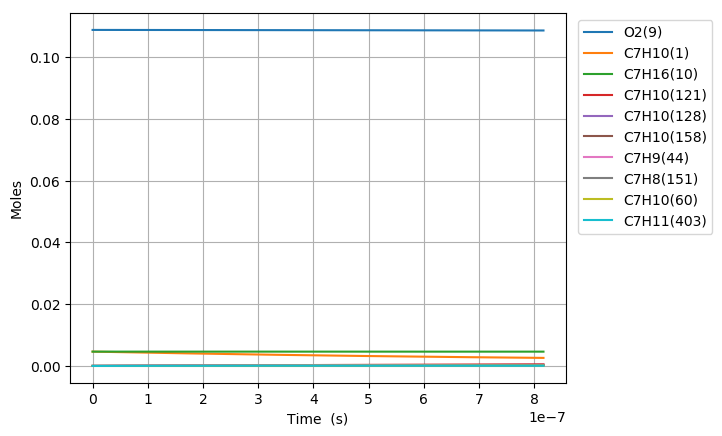

The table this chart was drawn from, first rows:
Time (s), Volume (m^3), H(11), O(12), OH(13), H2(14), H2O(15), Ar(16), He(17), HO2(18), H2O2(19), N2, Ne, C7H10(1), CO(2), CO2(3), CH4(4), C2H2(5), C4H4(6), C5H6(7), C5H5(8), O2(9), C7H16(10), C7H10(60)
0.0, 0.004843, 0.0, 0.0, 0.0, 0.0, 0.0, 0.0, 0.0, 0.0, 0.0, 0.8803, 0.0, 0.00463, 0.0, 0.0, 0.0, 0.0, 0.0, 0.0, 0.0, 0.1088, 0.00463, 0.0
3.062797496198043e-19, 0.004843, 5.1041110688570302e-22, 8.3665317007436725e-35, 8.0907412332417517e-35, 1.2083358572454196e-34, 3.5351686250146023e-46, 0.0, 0.0, 1.3302142860727619e-22, 6.3970331084466939e-38, 0.8803, 0.0, 0.00463, 7.8958255667782801e-97, 3.2835125098367614e-119, 3.4951712758534214e-64, -3.2054836803815975e-176, 0.0, 0.0, 0.0, 0.1088, 0.00463, 1.0501865115004631e-16
8.575832989354521e-19, 0.004843, 1.4291511475694142e-21, 4.9640291735703104e-34, 4.8868078426404038e-34, 7.2983487835425694e-34, 4.1969524712225353e-45, 0.0, 0.0, 3.7246129129819653e-22, 3.8638192348183826e-37, 0.8803, 0.0, 0.00463, 1.4181314495807217e-94, 1.0648082598130271e-116, 2.0673176106700839e-62, 1.0248271444333514e-171, 0.0, 0.0, 0.0, 0.1088, 0.00463, 2.9405222324156787e-16
1.960190397566748e-18, 0.004843, 3.2666314220942256e-21, 2.3704383472258595e-33, 2.3527877572700585e-33, 3.5138409815395436e-33, 4.1205931283939019e-44, 0.0, 0.0, 8.5134618146156568e-22, 1.8602740821693008e-36, 0.8803, 0.0, 0.00463, 5.148138569892145e-92, 7.717798919852854e-114, 1.3643325711639912e-60, 2.3493573831116468e-167, 0.0, 0.0, 0.0, 0.1088, 0.00463, 6.7211936751036384e-16
4.165404594829339e-18, 0.004843, 6.9415927437702617e-21, 1.0312751005436932e-32, 1.0275243501527089e-32, 1.5345868576597772e-32, 3.6446183959261473e-43, 0.0, 0.0, 1.8091366208363046e-21, 8.1244061997445417e-36, 0.8803, 0.0, 0.00463, 1.5231284919662574e-89, 4.5681937351185153e-111, 8.7832680650781721e-59, 4.6666065409259505e-163, 0.0, 0.0, 0.0, 0.1088, 0.00463, 1.4282536563909671e-15
8.57583298935452e-18, 0.004843, 1.429151847760288e-20, 4.297435057005433e-32, 4.2897129236355032e-32, 6.4065995857253105e-32, 3.0635220651795472e-42, 0.0, 0.0, 3.7248001351528992e-21, 3.3918636868544121e-35, 0.8803, 0.0, 0.00463, 4.1537887723892676e-87, 2.4919819399096413e-108, 5.6131636738428479e-57, 8.2427228994088688e-159, 0.0, 0.0, 0.0, 0.1088, 0.00463, 2.9405222355242189e-15
1.7396689778404887e-17, 0.004843, 2.8991382306989365e-20, 1.7540550312556533e-31, 1.7524885411702033e-31, 2.6173062306565539e-31, 2.5116616103120359e-41, 0.0, 0.0, 7.5564577010557368e-21, 1.3857556573652379e-34, 0.8803, 0.0, 0.00463, 1.0948570125991363e-84, 1.3137586507399909e-105, 3.5849490971188901e-55, 1.392718448554879e-154, 0.0, 0.0, 0.0, 0.1088, 0.00463, 5.9650593992789023e-15
3.503840335650562e-17, 0.004843, 5.8391159411039973e-20, 7.0870007339497842e-31, 7.0838456891374415e-31, 1.0579580423283978e-30, 2.0340105174541677e-40, 0.0, 0.0, 1.5221094941953708e-20, 5.6020010688841818e-34, 0.8803, 0.0, 0.00463, 2.8420184364744636e-82, 6.8206823251914257e-103, 2.2909498355850277e-53, 2.3125978446096097e-150, 0.0, 0.0, 0.0, 0.1088, 0.00463, 1.2014133748740955e-14
7.032183051270707e-17, 0.004843, 1.17190911387396e-19, 2.8490218859589025e-30, 2.8483886695448497e-30, 4.2540109339476129e-30, 1.637151556728085e-39, 0.0, 0.0, 3.0555657540297276e-20, 2.2529864120652543e-33, 0.8803, 0.0, 0.00463, 1.1119758489697559e-79, 5.3338975535028467e-100, 1.4647079169986438e-51, 3.8980041013479006e-145, 0.0, 0.0, 0.0, 0.1088, 0.00463, 2.4112282535475608e-14
1.4088868482510998e-16, 0.004843, 2.3479120631032647e-19, 1.142462508656495e-29, 1.1423356438371894e-29, 1.7060552073633769e-29, 1.3137157328007484e-38, 0.0, 0.0, 6.124593264569764e-20, 9.0390635533696987e-33, 0.8803, 0.0, 0.00463, 2.8550391147708411e-77, 2.7408272715706885e-97, 9.3656381334677385e-50, 6.4108071158126304e-141, 0.0, 0.0, 0.0, 0.1088, 0.00463, 4.8308580460185469e-14
2.820223934499158e-16, 0.004843, 4.6999495921534899e-19, 4.5755900828691648e-29, 4.5753361253577854e-29, 6.8331720841742894e-29, 1.0525787887214466e-37, 0.0, 0.0, 1.2271106204880974e-19, 3.6232076691777086e-32, 0.8803, 0.0, 0.00463, 7.309349159890329e-75, 1.4033994796771558e-94, 5.9868172429240791e-48, 1.0497620929573546e-136, 0.0, 0.0, 0.0, 0.1088, 0.00463, 9.6701177714554187e-14
5.642898106995275e-16, 0.004843, 9.4041511069911886e-19, 1.831405770298623e-28, 1.8313549509377514e-28, 2.7350916340464134e-28, 8.4271512806278528e-37, 0.0, 0.0, 2.45979474351312e-19, 1.4525219422589507e-31, 0.8803, 0.0, 0.00463, 1.8684803292506445e-72, 7.1750084749515359e-92, 3.8235948033824499e-46, 1.7144500479489298e-132, 0.0, 0.0, 0.0, 0.1088, 0.00463, 1.934863778429823e-13
8.465572279491391e-16, 0.004843, 1.41084790130409e-18, 3.89249224343972e-28, 3.892415992860924e-28, 5.8132446865968401e-28, 2.4101286049316253e-36, 0.0, 0.0, 3.6958587713546698e-19, 3.0905725048875266e-31, 0.8803, 0.0, 0.00463, 1.136070295304266e-71, 5.0715046146152764e-91, 2.0993178018632597e-45, 1.2458304721018332e-131, 0.0, 0.0, 0.0, 0.1088, 0.00463, 2.9027158359099554e-13
1.4110920624483626e-15, 0.004843, 2.351763986734305e-18, 1.0763771593218169e-27, 1.076364442947489e-27, 1.6075285682708867e-27, 1.1078822508586651e-35, 0.0, 0.0, 6.1814934438167146e-19, 8.5701070618364911e-31, 0.8803, 0.0, 0.00463, 1.3060942994455177e-69, 1.0061960870582514e-88, 4.664773945599662e-44, 1.7160167166527899e-127, 0.0, 0.0, 0.0, 0.1088, 0.00463, 4.8384201756451653e-13
1.9191734134976635e-15, 0.004843, 3.1986292212864796e-18, 1.9168636692222265e-27, 1.9168463651081612e-27, 2.862771362241621e-27, 2.4940431739479926e-35, 0.0, 0.0, 8.4294653900465352e-19, 1.529017948910763e-30, 0.8803, 0.0, 0.00463, 8.5297817254030752e-69, 7.0300938342034222e-88, 1.7591266012703611e-43, 3.5829521531330665e-126, 0.0, 0.0, 0.0, 0.1088, 0.00463, 6.5805542629641256e-13
2.4272547645469644e-15, 0.004843, 4.0455375517754325e-18, 2.9924209850172294e-27, 2.9923990855184377e-27, 4.4690876585888126e-27, 4.7141925580472098e-35, 0.0, 0.0, 1.0688964298171837e-18, 2.3913791945806361e-30, 0.8803, 0.0, 0.00463, 2.8573392117509842e-68, 2.7979093671718859e-87, 5.407265940326108e-43, 1.6771331762847921e-125, 0.0, 0.0, 0.0, 0.1088, 0.00463, 8.3226885424503516e-13
2.9353361155962652e-15, 0.004843, 4.892486553981548e-18, 4.2900380770827624e-27, 4.2900115735311989e-27, 6.4070457479449509e-27, 7.8799488932586584e-35, 0.0, 0.0, 1.2959342447756475e-18, 3.4344075076952509e-30, 0.8803, 0.0, 0.00463, 9.7131616986115109e-68, 9.9366826009003378e-87, 1.3276239188860758e-42, 1.188282751652011e-124, 0.0, 0.0, 0.0, 0.1088, 0.00463, 1.0064823003452856e-12
3.951498817694867e-15, 0.004843, 6.5864772029840382e-18, 7.3917057596306355e-27, 7.3916700240279539e-27, 1.1039310135247456e-26, 1.6823776524259829e-34, 0.0, 0.0, 1.7524882158190989e-18, 5.9349516943570116e-30, 0.8803, 0.0, 0.00463, 7.3623983854134142e-67, 7.9460418451159315e-86, 4.7949397254715243e-42, 7.2273561712311164e-123, 0.0, 0.0, 0.0, 0.1088, 0.00463, 1.3549092339384821e-12
4.967661519793469e-15, 0.004843, 8.2806178806310417e-18, 1.1314285033553895e-26, 1.1314240021664251e-26, 1.6897589418348915e-26, 3.0593583318239242e-34, 0.0, 0.0, 2.2130558706133817e-18, 9.1105421181030214e-30, 0.8803, 0.0, 0.00463, 2.8509770990550938e-66, 3.4632086227818109e-85, 1.3126243395735031e-41, 5.3519873904811777e-122, 0.0, 0.0, 0.0, 0.1088, 0.00463, 1.7033362346223458e-12
5.9838242218920706e-15, 0.004843, 9.9749185087558324e-18, 1.611352885057251e-26, 1.6113474505143683e-26, 2.4065149510029855e-26, 5.0609724700472364e-34, 0.0, 0.0, 2.6779031223210923e-18, 1.3012885880208482e-29, 0.8803, 0.0, 0.00463, 9.4473129353453856e-66, 1.238410929398775e-84, 3.1231016856754944e-41, 3.6841792608200875e-121, 0.0, 0.0, 0.0, 0.1088, 0.00463, 2.0517633069432515e-12
8.016149626089275e-15, 0.004843, 1.3364007006433918e-17, 2.8391872684589007e-26, 2.8391799432834955e-26, 4.2402580890964751e-26, 1.1674973815398343e-33, 0.0, 0.0, 3.620637187554403e-18, 2.307668281697699e-29, 0.8803, 0.0, 0.00463, 1.1010794541464022e-64, 2.1880252213938468e-83, 1.6756058722463417e-40, 4.9956848866167053e-119, 0.0, 0.0, 0.0, 0.1088, 0.00463, 2.7486176705055125e-12
1.0048475030286478e-14, 0.004843, 1.6753741593274052e-17, 4.4232659993766922e-26, 4.4232567456372687e-26, 6.606044979554118e-26, 2.2429279444627356e-33, 0.0, 0.0, 4.5806648007357159e-18, 3.6179313895736253e-29, 0.8803, 0.0, 0.00463, 5.5240211734185566e-64, 1.3038109465909454e-82, 5.7583123259951439e-40, 4.9764290225273889e-118, 0.0, 0.0, 0.0, 0.1088, 0.00463, 3.4454723250254285e-12
1.4113125838680887e-14, 0.004843, 2.3535138141889758e-17, 8.6612165009524222e-26, 8.6612032275442522e-26, 1.2935333123753177e-25, 6.170090352104812e-33, 0.0, 0.0, 6.5523320990109891e-18, 7.1793081170408819e-29, 0.8803, 0.0, 0.00463, 1.0308924687538537e-62, 3.9663007374115427e-81, 4.8518624787030997e-39, 1.4939400865295332e-115, 0.0, 0.0, 0.0, 0.1088, 0.00463, 4.8391825073071401e-12
1.8177776647075294e-14, 0.004843, 3.0319092038056121e-17, 1.432591637059137e-25, 1.4325898810750998e-25, 2.1395442742533412e-25, 1.3017202397002579e-32, 0.0, 0.0, 8.5925048442518205e-18, 1.2024545792124195e-28, 0.8803, 0.0, 0.00463, 6.1532219507583802e-62, 2.7883949493262274e-80, 1.9792109488718419e-38, 1.6876185083352289e-114, 0.0, 0.0, 0.0, 0.1088, 0.00463, 6.2328938536895074e-12
2.22424274554697e-14, 0.004843, 3.7105585528163509e-17, 2.1417959093821914e-25, 2.1417936909099274e-25, 3.1987260227467799e-25, 2.3579247405779661e-32, 0.0, 0.0, 1.0700741582740477e-17, 1.8195903403699592e-28, 0.8803, 0.0, 0.00463, 2.5908220238293061e-61, 1.3117833739854647e-79, 5.9252438396201212e-38, 1.8925913471492884e-113, 0.0, 0.0, 0.0, 0.1088, 0.00463, 7.6266063639143632e-12
2.6307078263864108e-14, 0.004843, 4.3894600412937629e-17, 2.993789610542988e-25, 2.9937868884572571e-25, 4.4711609169387808e-25, 3.8673210337952404e-32, 0.0, 0.0, 1.2876589581219915e-17, 2.5736502007589989e-28, 0.8803, 0.0, 0.00463, 8.8544222503005541e-61, 4.9138277805034882e-79, 1.4751961233844855e-37, 1.6956561203816821e-112, 0.0, 0.0, 0.0, 0.1088, 0.00463, 9.0203200376670284e-12
3.443637988065292e-14, 0.004843, 5.7480127657927464e-17, 5.1263390547466955e-25, 5.1263351758554306e-25, 7.6560795249380224e-25, 8.5480128711720558e-32, 0.0, 0.0, 1.7429459549619781e-17, 4.5083434918732884e-28, 0.8803, 0.0, 0.00463, 7.0496005151320087e-60, 4.704381536595568e-78, 6.4553567040495946e-37, 8.8060804944637217e-111, 0.0, 0.0, 0.0, 0.1088, 0.00463, 1.1807750874498332e-11
4.2565681497441737e-14, 0.004843, 7.1075530204107422e-17, 7.8306573524772665e-25, 7.8306520705059142e-25, 1.1694923478870589e-24, 1.599792752198038e-31, 0.0, 0.0, 2.2247542495581975e-17, 7.0405737894893511e-28, 0.8803, 0.0, 0.00463, 3.2081657474820095e-59, 2.4005436558464576e-77, 2.0222765081995834e-36, 9.6550748844586957e-110, 0.0, 0.0, 0.0, 0.1088, 0.00463, 1.459518636143894e-11
5.069498311423055e-14, 0.004843, 8.468065899274381e-17, 1.1107175979984679e-24, 1.1107168993762043e-24, 1.6588337209522087e-24, 2.6905996213993879e-31, 0.0, 0.0, 2.732712934720433e-17, 1.0205758993851957e-27, 0.8803, 0.0, 0.00463, 1.1387460485479055e-58, 9.4021949153914712e-77, 5.2319340249041978e-36, 7.9769946502464012e-109, 0.0, 0.0, 0.0, 0.1088, 0.00463, 1.7382626495507065e-11
6.695358634780819e-14, 0.004843, 1.1191953424288657e-16, 1.9378429324019204e-24, 1.9378417874590472e-24, 2.8941286239217503e-24, 6.1781316220100214e-31, 0.0, 0.0, 3.8256852377671079e-17, 1.8569012731569275e-27, 0.8803, 0.0, 0.00463, 1.2301515919298125e-57, 1.6268266311922672e-75, 2.8099356542202939e-35, 8.8529060481280378e-107, 0.0, 0.0, 0.0, 0.1088, 0.00463, 2.2957520692633667e-11
8.158632925802805e-14, 0.004843, 1.3646638755774608e-16, 2.8783515800254723e-24, 2.8783498973260978e-24, 4.2987593011997254e-24, 1.117124589807582e-30, 0.0, 0.0, 4.8953152055109627e-17, 2.8594855992559918e-27, 0.8803, 0.0, 0.00463, 5.5306593353533056e-57, 8.529509241453546e-75, 8.7823268590129596e-35, 1.066605659792015e-105, 0.0, 0.0, 0.0, 0.1088, 0.00463, 2.7974941332102347e-11
9.621907216824792e-14, 0.004843, 1.6104262124137447e-16, 4.0048689274554493e-24, 4.0048665770138125e-24, 5.9811903072644111e-24, 1.8322877237307253e-30, 0.0, 0.0, 6.0443650378993786e-17, 4.1182351729630599e-27, 0.8803, 0.0, 0.00463, 1.9180014823879399e-56, 3.4114830642523537e-74, 2.2585802385030812e-34, 7.4630891714319343e-105, 0.0, 0.0, 0.0, 0.1088, 0.00463, 3.2992376979222344e-11
1.1085181507846779e-13, 0.004843, 1.8564747708601847e-16, 5.3176144800714138e-24, 5.3176113511762858e-24, 7.9417494870584564e-24, 2.8020969593818754e-30, 0.0, 0.0, 7.2709477088908174e-17, 5.6514641408280352e-27, 0.8803, 0.0, 0.00463, 5.6026673999790354e-56, 1.1132825979222695e-73, 5.054498074380155e-34, 4.6476317659059284e-104, 0.0, 0.0, 0.0, 0.1088, 0.00463, 3.8009827614358231e-11
1.2548455798868765e-13, 0.004843, 2.1028021735795751e-16, 6.8168020638420425e-24, 6.8167980923562828e-24, 1.0180756203765919e-23, 4.0654127581868261e-30, 0.0, 0.0, 8.573227103671426e-17, 7.4770799232741575e-27, 0.8803, 0.0, 0.00463, 1.4362739512196749e-55, 3.143474435744095e-73, 1.0214276321639244e-33, 2.3908142152768093e-103, 0.0, 0.0, 0.0, 0.1088, 0.00463, 4.3027293217103097e-11
1.401173008989075e-13, 0.004843, 2.3494012396043245e-16, 8.5026400618728087e-24, 8.5026352646003985e-24, 1.2698521692045119e-23, 5.661163190117104e-30, 0.0, 0.0, 9.9494159559289907e-17, 9.6125993809154906e-27, 0.8803, 0.0, 0.00463, 3.3241438459276677e-55, 7.9499817217371303e-73, 1.9083910010194021e-33, 1.0293141978018973e-102, 0.0, 0.0, 0.0, 0.1088, 0.00463, 4.8044773766307867e-11
1.6938278671934724e-13, 0.004843, 2.8433865283396066e-16, 1.2435076099635515e-23, 1.2435070237707659e-23, 1.8571536983936265e-23, 1.0005909221040593e-29, 0.0, 0.0, 1.2916594616100308e-16, 1.4881634357951131e-26, 0.8803, 0.0, 0.00463, 1.4218012479342076e-54, 4.0197542722108592e-72, 5.5799245224170075e-33, 1.415140461953173e-101, 0.0, 0.0, 0.0, 0.1088, 0.00463, 5.8079779616240338e-11
1.9864827253978697e-13, 0.004843, 3.3383769064800381e-16, 1.7116486418606638e-23, 1.7116481689201757e-23, 2.5563131057571424e-23, 1.6148716424935353e-29, 0.0, 0.0, 1.6159110670071553e-16, 2.1591262108068225e-26, 0.8803, 0.0, 0.00463, 4.7430292205201771e-54, 1.5314539515916017e-71, 1.3692047890062586e-32, 1.0426599063275675e-100, 0.0, 0.0, 0.0, 0.1088, 0.00463, 6.8114844981368529e-11
2.2791375836022673e-13, 0.004843, 3.8343216448024662e-16, 2.2548351396143513e-23, 2.2548352636912686e-23, 3.3675514982020311e-23, 2.4402669612051161e-29, 0.0, 0.0, 1.9664338330700178e-16, 2.9868146476801905e-26, 0.8803, 0.0, 0.00463, 1.3334150754394732e-53, 4.8219773566962234e-71, 2.9630103891837258e-32, 5.8764250833581619e-100, 0.0, 0.0, 0.0, 0.1088, 0.00463, 7.8149969668081583e-11
2.5717924418066644e-13, 0.004843, 4.3311726978994855e-16, 2.8732076695959365e-23, 2.8732092747147199e-23, 4.2910788243172127e-23, 3.5081409302908141e-29, 0.0, 0.0, 2.3420320280796134e-16, 3.9833534315779987e-26, 0.8803, 0.0, 0.00463, 3.3194844182945659e-53, 1.3338072007442954e-70, 5.83596909444549e-32, 2.7921006926250528e-99, 0.0, 0.0, 0.0, 0.1088, 0.00463, 8.8185153473283377e-11
2.8644473000110616e-13, 0.004843, 4.8288844264287684e-16, 3.5669000972655019e-23, 3.5669046323417304e-23, 5.3270950248779782e-23, 4.8499077206094639e-29, 0.0, 0.0, 2.7415698613125593e-16, 5.1603800730172632e-26, 0.8803, 0.0, 0.00463, 7.5150483718681223e-53, 3.3410889459902711e-70, 1.0675857728180901e-31, 1.1464164794353591e-98, 0.0, 0.0, 0.0, 0.1088, 0.00463, 9.8220396185475717e-11
3.1571021582154587e-13, 0.004843, 5.3274135177353386e-16, 4.3360398114165145e-23, 4.3360494795578748e-23, 6.4757903676583992e-23, 6.4970358219285815e-29, 0.0, 0.0, 3.1639695001734644e-16, 6.5290608024503834e-26, 0.8803, 0.0, 0.00463, 1.5728398704899255e-52, 7.70526774289711e-70, 1.8390542783144576e-31, 4.1377558420856075e-98, 0.0, 0.0, 0.0, 0.1088, 0.00463, 1.0825569758503846e-10
3.449757016419856e-13, 0.004843, 5.8267190148815653e-16, 5.1807476451839371e-23, 5.180765617357428e-23, 7.7373453293866773e-23, 8.4810520550341637e-29, 0.0, 0.0, 3.608211789991981e-16, 8.1000847774505055e-26, 0.8803, 0.0, 0.00463, 3.080289109371271e-52, 1.6541817364180154e-69, 3.013647818738117e-31, 1.333466094337411e-97, 0.0, 0.0, 0.0, 0.1088, 0.00463, 1.1829105744413855e-10
3.8570735712369995e-13, 0.004843, 6.5228714123671116e-16, 6.482404590282437e-23, 6.4824417472253324e-23, 9.6813451926891399e-23, 1.1862569663686144e-28, 0.0, 0.0, 4.2610603574770047e-16, 1.0642603470055067e-25, 0.8803, 0.0, 0.00463, 7.1897734783892662e-52, 4.3680388987420619e-69, 5.5985159791647782e-31, 6.1393227895442587e-97, 0.0, 0.0, 0.0, 0.1088, 0.00463, 1.3225835180367682e-10
4.264390126054143e-13, 0.004843, 7.2203552207602258e-16, 7.9309566900229209e-23, 7.9310257639247581e-23, 1.1844730374609358e-22, 1.6043133859483331e-28, 0.0, 0.0, 4.951926864923979e-16, 1.3623110588000217e-25, 0.8803, 0.0, 0.00463, 1.5363209761549255e-51, 1.0461896373723101e-68, 9.7452393888908576e-31, 2.3801412150366323e-96, 0.0, 0.0, 0.0, 0.1088, 0.00463, 1.4622575829148805e-10
4.671706680871287e-13, 0.004843, 7.9190798064448649e-16, 9.5266745865120549e-23, 9.5267936660663188e-23, 1.4227905108032102e-22, 2.1108194255756879e-28, 0.0, 0.0, 5.6785566906995519e-16, 1.7066396429754667e-25, 0.8803, 0.0, 0.00463, 3.0494527093550817e-51, 2.2956025342319878e-68, 1.6085599900221721e-30, 7.8323079310118927e-96, 0.0, 0.0, 0.0, 0.1088, 0.00463, 1.60193276226972e-10
5.079023235688432e-13, 0.004843, 8.6189609996316855e-16, 1.1269810907981631e-22, 1.1270004753928274e-22, 1.68312467192222e-22, 2.7143350772749559e-28, 0.0, 0.0, 6.4388562796535871e-16, 2.0995929593974649e-25, 0.8803, 0.0, 0.00463, 5.6936852980734879e-51, 4.6849827261700809e-68, 2.5404791307942081e-30, 2.2949385166288802e-95, 0.0, 0.0, 0.0, 0.1088, 0.00463, 1.7416090490874843e-10
5.486339790505576e-13, 0.004843, 9.3199208379974044e-16, 1.31606009826479e-22, 1.316090252441997e-22, 1.9655106693359233e-22, 3.423435272891295e-28, 0.0, 0.0, 7.2308867540993938e-16, 2.5433909281314244e-25, 0.8803, 0.0, 0.00463, 1.0103897346299214e-50, 9.0062157544466443e-68, 3.8662624650622982e-30, 6.1391634157673983e-95, 0.0, 0.0, 0.0, 0.1088, 0.00463, 1.8812864361591517e-10
5.89365634532272e-13, 0.004843, 1.002188692850247e-15, 1.5199264613925459e-22, 1.5199716574788152e-22, 2.269981332525075e-22, 4.2467083771690327e-28, 0.0, 0.0, 8.052848010476464e-16, 3.0401392492334355e-25, 0.8803, 0.0, 0.00463, 1.7176379844009044e-50, 1.6471993536896011e-67, 5.700861397515827e-30, 1.5252754277083813e-94, 0.0, 0.0, 0.0, 0.1088, 0.00463, 2.0209649161063386e-10
6.300972900139864e-13, 0.004843, 1.0724792254881897e-15, 1.7386006615778058e-22, 1.7386663272931898e-22, 2.5965672518427557e-22, 5.1927560062299907e-28, 0.0, 0.0, 8.9030739235092949e-16, 3.5918333793899931e-25, 0.8803, 0.0, 0.00463, 2.812754199546395e-50, 2.8836095539072434e-67, 8.179778849982666e-30, 3.5260460334361902e-94, 0.0, 0.0, 0.0, 0.1088, 0.00463, 2.160644481390658e-10
6.708289454957008e-13, 0.004843, 1.1428574605294425e-15, 1.9721018404566042e-22, 1.9721947576135198e-22, 2.9452970161738207e-22, 6.2701919286961126e-28, 0.0, 0.0, 9.7800180849350778e-16, 4.2003701269733234e-25, 0.8803, 0.0, 0.00463, 4.4620737879398493e-50, 4.8706019524439188e-67, 1.146173059152681e-29, 7.7708576194621068e-94, 0.0, 0.0, 0.0, 0.1088, 0.00463, 2.3003251243384838e-10
7.115606009774153e-13, 0.004843, 1.213317637408839e-15, 2.2204478550582463e-22, 2.2205763651497579e-22, 3.3161972952811688e-22, 7.4876416763306128e-28, 0.0, 0.0, 1.068224886359142e-15, 4.8675516779050474e-25, 0.8803, 0.0, 0.00463, 6.8824812895568721e-50, 7.9668309481873509e-67, 1.5729453851501754e-29, 1.6340815110483589e-93, 0.0, 0.0, 0.0, 0.1088, 0.00463, 2.4400068371492972e-10
7.522922564591297e-13, 0.004843, 1.2838543945723565e-15, 2.4836554492018599e-22, 2.4838296841777778e-22, 3.7092930956946499e-22, 8.8537413421406152e-28, 0.0, 0.0, 1.1608434052156061e-15, 5.5950980569747036e-25, 0.8803, 0.0, 0.00463, 1.0359292871113624e-49, 1.2684672611438451e-66, 2.1192664388542196e-29, 3.3013070361459522e-93, 0.0, 0.0, 0.0, 0.1088, 0.00463, 2.5796896119219821e-10
7.930239119408441e-13, 0.004843, 1.3544627827075787e-15, 2.7617402167299881e-22, 2.7619723260562255e-22, 4.1246077058166862e-22, 1.0377137935621827e-27, 0.0, 0.0, 1.2557344163605064e-15, 6.3846445758133452e-25, 0.8803, 0.0, 0.00463, 1.5249234041728861e-49, 1.9689100782468237e-66, 2.8087620166735961e-29, 6.4222055963374225e-93, 0.0, 0.0, 0.0, 0.1088, 0.00463, 2.7193734406492842e-10
8.337555674225585e-13, 0.004843, 1.4251382020900598e-15, 3.0547167758304887e-22, 3.0550211840030967e-22, 4.5621629561643624e-22, 1.2066488261883698e-27, 0.0, 0.0, 1.3527836817291892e-15, 7.2377545383013021e-25, 0.8803, 0.0, 0.00463, 2.2003894168612346e-49, 2.9878483951602769e-66, 3.6680697169715539e-29, 1.2063077659104338e-92, 0.0, 0.0, 0.0, 0.1088, 0.00463, 2.8590583152449866e-10
8.744872229042729e-13, 0.004843, 1.495876384800321e-15, 3.3625988185278777e-22, 3.3629924964402119e-22, 5.0219792932396391e-22, 1.3930458743345311e-27, 0.0, 0.0, 1.4518852307394803e-15, 8.1559229505605702e-25, 0.8803, 0.0, 0.00463, 3.118694181809379e-49, 4.4445034926042606e-66, 4.7270016508133973e-29, 2.1998711380763624e-92, 0.0, 0.0, 0.0, 0.1088, 0.00463, 2.9987442275520215e-10
9.152188783859873e-13, 0.004843, 1.5666733654359857e-15, 3.6853991921743764e-22, 3.685901942901742e-22, 5.5040759011862801e-22, 1.5977724905943635e-27, 0.0, 0.0, 1.5529406303971256e-15, 9.1405825082313452e-25, 0.8803, 0.0, 0.00463, 4.3490738255689125e-49, 6.4926530197269962e-66, 6.0187137959766299e-29, 3.899903378220484e-92, 0.0, 0.0, 0.0, 0.1088, 0.00463, 3.1384311693550311e-10
9.559505338677016e-13, 0.004843, 1.6375254837400667e-15, 4.0231298921798929e-22, 4.0237646428557222e-22, 6.0084706909162993e-22, 1.8216971618003233e-27, 0.0, 0.0, 1.6558590507773909e-15, 1.0193103229110102e-24, 0.8803, 0.0, 0.00463, 5.9754413228067071e-49, 9.3277050967884971e-66, 7.5797776789411672e-29, 6.7424432983166551e-92, 0.0, 0.0, 0.0, 0.1088, 0.00463, 3.278119132379645e-10
9.96682189349416e-13, 0.004843, 1.7084293350492115e-15, 4.3758021998949085e-22, 4.3765953163457031e-22, 6.5351805059573466e-22, 2.0656892136301653e-27, 0.0, 0.0, 1.7605560301081509e-15, 1.131480246446328e-24, 0.8803, 0.0, 0.00463, 8.0988151769844729e-49, 1.319511932793669e-65, 9.4504478087086859e-29, 1.1380834614442922e-91, 0.0, 0.0, 0.0, 0.1088, 0.00463, 3.4178081083134606e-10
1e-12, 0.004843, 1.7142070128434723e-15, 4.4051876735637352e-22, 4.405994963634866e-22, 6.5790671877372179e-22, 2.0864741257004373e-27, 0.0, 0.0, 1.7691600698012608e-15, 1.140925680019863e-24, 0.8803, 0.0, 0.00463, 8.2972035555575618e-49, 1.3564507839949552e-65, 9.617778616749448e-29, 1.1865143197270896e-91, 0.0, 0.0, 0.0, 0.1088, 0.00463, 3.4291865650308633e-10
1.0374138448311302e-12, 0.004843, 1.7793817837070765e-15, 4.7434266453152402e-22, 4.7444082521547657e-22, 7.0842210667417706e-22, 2.3306188666451877e-27, 0.0, 0.0, 1.8669538090285302e-15, 1.2506942438771034e-24, 0.8803, 0.0, 0.00463, 1.0839805472618469e-48, 1.8401701713994613e-65, 1.1674725975829658e-28, 1.8805766188562532e-91, 0.0, 0.0, 0.0, 0.1088, 0.00463, 3.5574980888010412e-10
... 496 more rows
